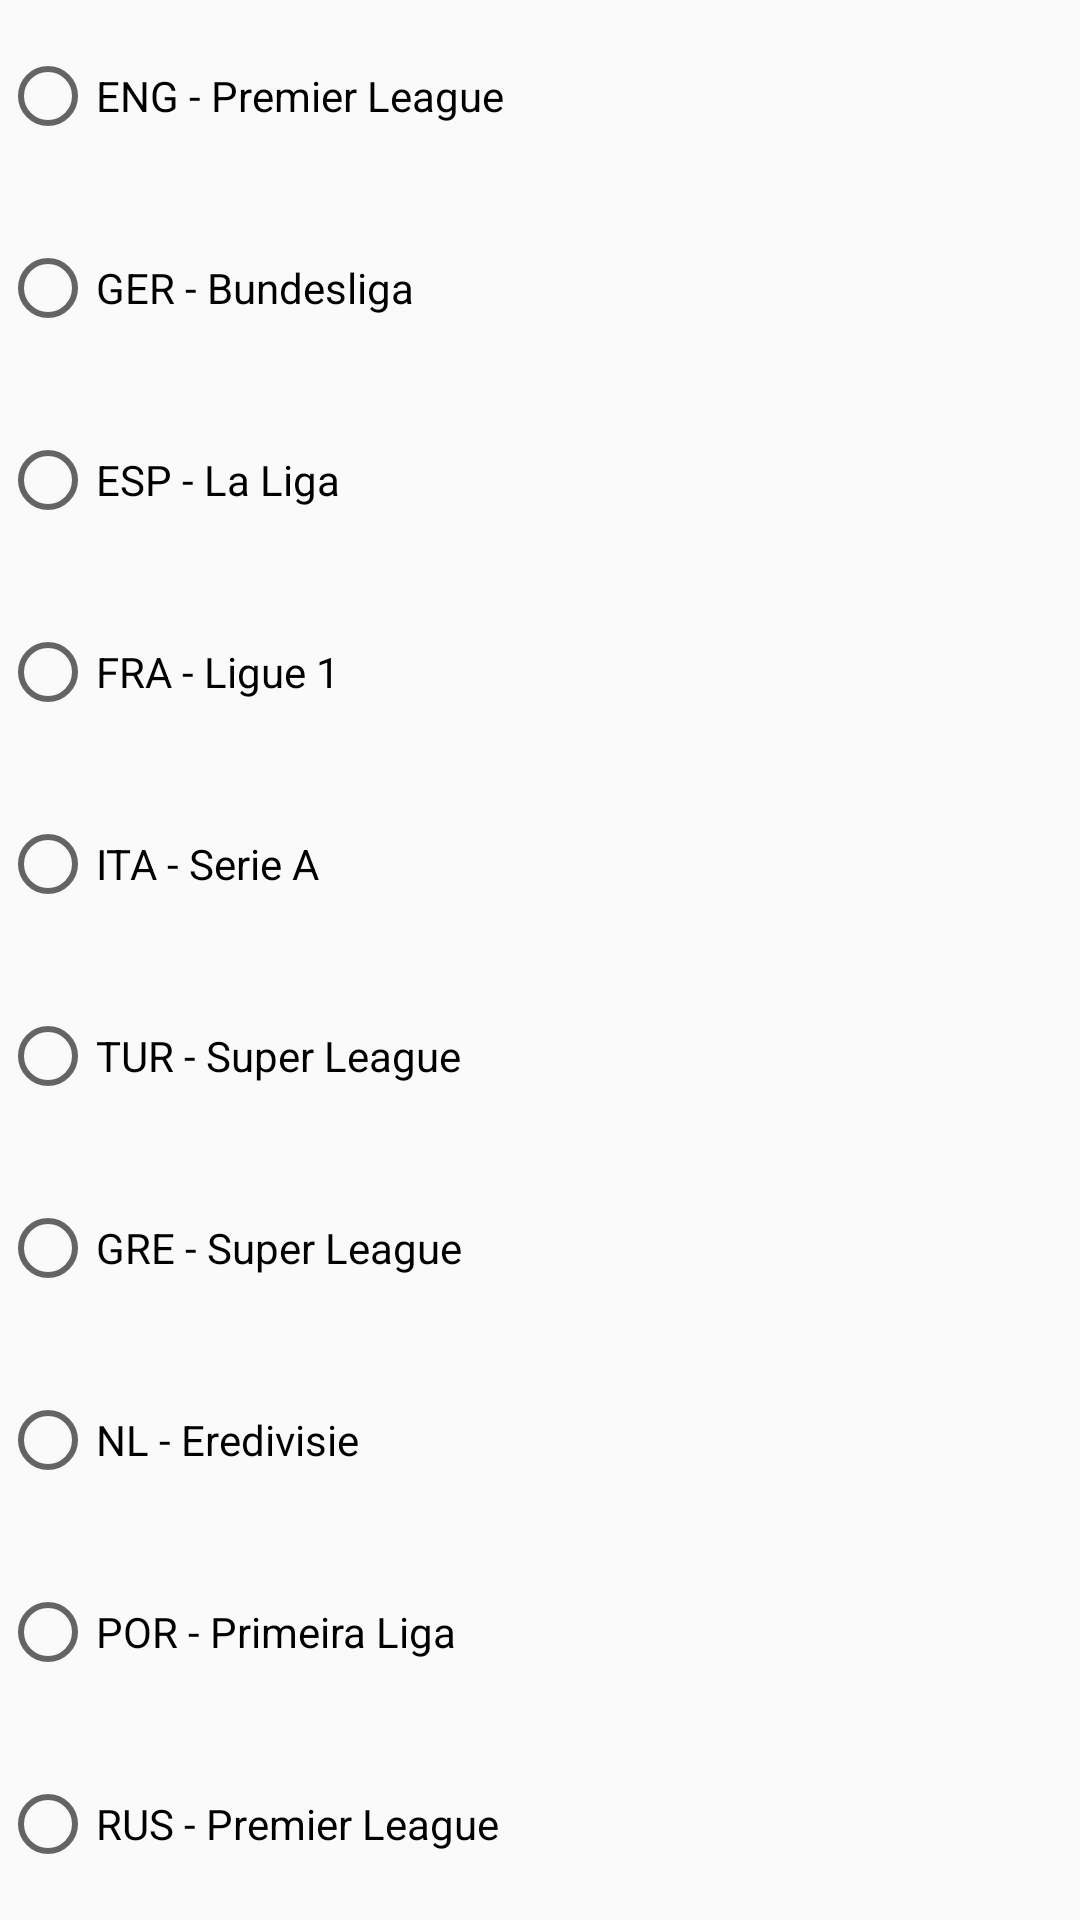

The Android layout XML behind this screen, and the referenced resources:
<!-- AndroidManifest.xml: application theme Theme.NavigationKotlin -->
<!-- res/layout/fragment_setting.xml -->
<?xml version="1.0" encoding="utf-8"?>
<layout xmlns:android="http://schemas.android.com/apk/res/android"
    xmlns:app="http://schemas.android.com/apk/res-auto"
    xmlns:tools="http://schemas.android.com/tools">


    <androidx.constraintlayout.widget.ConstraintLayout
        android:layout_width="match_parent"
        android:layout_height="match_parent"
        android:layout_margin="16dp">

        <RadioGroup
            android:id="@+id/radioGroup"
            android:layout_width="match_parent"
            android:layout_height="match_parent">


            <RadioButton
                android:id="@+id/rbEngland"
                android:layout_width="wrap_content"
                android:layout_height="wrap_content"
                android:text="ENG - Premier League"
                android:layout_weight="1"
                app:layout_constraintBottom_toTopOf="@+id/rbGermany"
                app:layout_constraintStart_toStartOf="parent"
                app:layout_constraintTop_toTopOf="parent" />

            <RadioButton
                android:id="@+id/rbGermany"
                android:layout_width="wrap_content"
                android:layout_height="wrap_content"
                android:text="GER - Bundesliga"
                android:layout_weight="1"
                app:layout_constraintBottom_toTopOf="@+id/rbSpain"
                app:layout_constraintStart_toStartOf="@+id/rbEngland"
                app:layout_constraintTop_toBottomOf="@+id/rbEngland" />

            <RadioButton
                android:id="@+id/rbSpain"
                android:layout_width="wrap_content"
                android:layout_height="wrap_content"
                android:text="ESP - La Liga"
                android:layout_weight="1"
                app:layout_constraintBottom_toTopOf="@+id/rbFrance"
                app:layout_constraintStart_toStartOf="@+id/rbGermany"
                app:layout_constraintTop_toBottomOf="@+id/rbGermany" />

            <RadioButton
                android:id="@+id/rbFrance"
                android:layout_width="wrap_content"
                android:layout_height="wrap_content"
                android:text="FRA - Ligue 1"
                android:layout_weight="1"
                app:layout_constraintBottom_toTopOf="@+id/rbItaly"
                app:layout_constraintStart_toStartOf="@+id/rbSpain"
                app:layout_constraintTop_toBottomOf="@+id/rbSpain" />

            <RadioButton
                android:id="@+id/rbItaly"
                android:layout_width="wrap_content"
                android:layout_height="wrap_content"
                android:text="ITA - Serie A"
                android:layout_weight="1"
                app:layout_constraintBottom_toTopOf="@+id/rbTurkey"
                app:layout_constraintStart_toStartOf="@+id/rbFrance"
                app:layout_constraintTop_toBottomOf="@+id/rbFrance" />

            <RadioButton
                android:id="@+id/rbTurkey"
                android:layout_width="wrap_content"
                android:layout_height="wrap_content"
                android:text="TUR - Super League"
                android:layout_weight="1"
                app:layout_constraintBottom_toTopOf="@+id/rbGreece"
                app:layout_constraintStart_toStartOf="@+id/rbItaly"
                app:layout_constraintTop_toBottomOf="@+id/rbItaly" />

            <RadioButton
                android:id="@+id/rbGreece"
                android:layout_width="wrap_content"
                android:layout_height="wrap_content"
                android:text="GRE - Super League"
                android:layout_weight="1"
                app:layout_constraintBottom_toTopOf="@+id/rbHolland"
                app:layout_constraintStart_toStartOf="@+id/rbTurkey"
                app:layout_constraintTop_toBottomOf="@+id/rbTurkey" />

            <RadioButton
                android:id="@+id/rbHolland"
                android:layout_width="wrap_content"
                android:layout_height="wrap_content"
                android:text="NL - Eredivisie"
                android:layout_weight="1"
                app:layout_constraintBottom_toTopOf="@+id/rbPortugal"
                app:layout_constraintStart_toStartOf="@+id/rbGreece"
                app:layout_constraintTop_toBottomOf="@+id/rbGreece" />

            <RadioButton
                android:id="@+id/rbPortugal"
                android:layout_width="wrap_content"
                android:layout_height="wrap_content"
                android:text="POR - Primeira Liga"
                android:layout_weight="1"
                app:layout_constraintBottom_toTopOf="@+id/rbRussia"
                app:layout_constraintStart_toStartOf="@+id/rbHolland"
                app:layout_constraintTop_toBottomOf="@+id/rbHolland" />

            <RadioButton
                android:id="@+id/rbRussia"
                android:layout_width="wrap_content"
                android:layout_height="wrap_content"
                android:text="RUS - Premier League"
                android:layout_weight="1"
                app:layout_constraintBottom_toBottomOf="parent"
                app:layout_constraintStart_toStartOf="@+id/rbPortugal"
                app:layout_constraintTop_toBottomOf="@+id/rbPortugal" />


        </RadioGroup>


    </androidx.constraintlayout.widget.ConstraintLayout>


</layout>
<!-- resources referenced by this layout -->
<resources>
  <style name="Theme.NavigationKotlin" parent="Theme.AppCompat.Light.NoActionBar">
          
          <item name="colorPrimary">@color/purple_500</item>
          <item name="colorPrimaryVariant">@color/purple_700</item>
          <item name="colorOnPrimary">@color/white</item>
          
          <item name="colorSecondary">@color/teal_200</item>
          <item name="colorSecondaryVariant">@color/teal_700</item>
          <item name="colorOnSecondary">@color/black</item>
          
          <item name="android:statusBarColor" tools:targetApi="l">?attr/colorPrimaryVariant</item>
          
      </style>
  <color name="purple_500">#FF6200EE</color>
  <color name="purple_700">#FF3700B3</color>
  <color name="white">#FFFFFFFF</color>
  <color name="teal_200">#FF03DAC5</color>
  <color name="teal_700">#FF018786</color>
  <color name="black">#FF000000</color>
</resources>
